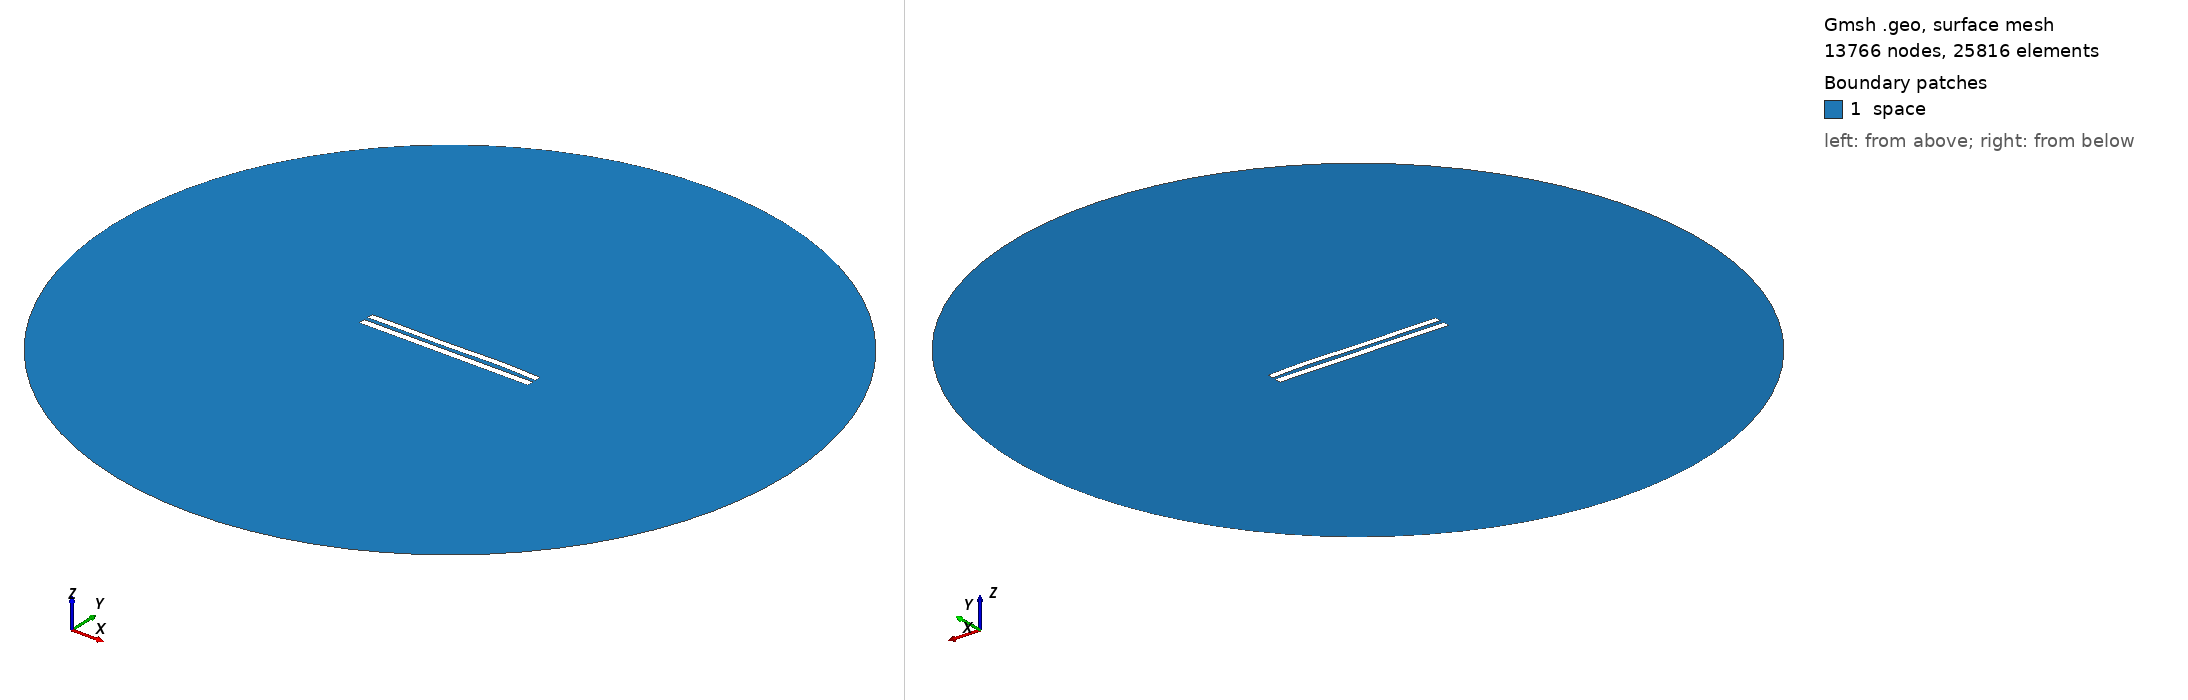

Gmsh geometry script, surface-meshed: 13766 nodes, 25816 surface elements. Boundary patches (legend numbers): 1 space. Left view from above one corner, right view from below the opposite corner. Legend entries are the model's physical surfaces. The drawing asked Gmsh for element sizes between 1% and 20% of the model's largest extent; the script's own settings can give other sizes.

=== 6080.geo (drawn) ===
//---------------------------------------
// Geometry kernel
//---------------------------------------

SetFactory("OpenCASCADE");



//---------------------------------------
// Parameters of the geometry
//---------------------------------------

// Overetch of the upper plate
overetch = 0.125;

// Distance between the plates
distance = 2.5;

// Discretization over the x axis (for the deformation)
nx = 50; 

// Length of the plate
L = 100 - overetch; 

// Number of modes
n = 4; 

// 1st mode coefficient
coeff(1) = 0.07499999999999998;
beta(1) = 0.596864 * 3.1415926535 / L;

// 2nd mode coefficient
coeff(2) = 0.07499999999999998;
beta(2) = 1.49418 * 3.1415926535 / L;

// 3rd mode coefficient
coeff(3) = -0.15;
beta(3) = 2.50025 * 3.1415926535 / L;

// 4th mode coefficient
coeff(4) = 0.15;
beta(4) = 3.49999 * 3.1415926535 / L;



//---------------------------------------
// Upper plate (deformed rectangle)
//---------------------------------------

// Coordiantes of the upper plate
xmin = -50;
xmax = 50 - overetch;

// Height of the upper plate
yheight = 4 - 2 * overetch;

// Indexes of the points
UpperID[] = {};
LowerID[] = {};
LeftID[] = {};
RightID[] = {};

// Point index
p = 1;

// Horizontal edges
For i In {1:nx}
    x = xmin + (i-1)*(xmax - xmin)/(nx-1);

    y_bottom = distance / 2 + overetch;
    For j In {1:n}
        C = (Cosh(beta(j)*L) + Cos(beta(j)*L)) / (Sinh(beta(j)*L) + Sin(beta(j)*L));
        y_bottom  = y_bottom + coeff(j) * (Cosh(beta(j)*(x+50)) - Cos(beta(j)*(x+50)) - C * (Sinh(beta(j)*(x+50)) - Sin(beta(j)*(x+50))));
    EndFor

    y_top = y_bottom + yheight;

    Point(p) = {x, y_top, 0, 1.0};
    UpperID[i] = p;
    p = p + 1;

    Point(p) = {x, y_bottom, 0, 1.0};
    LowerID[i] = p;
    p = p + 1;
EndFor

// Create point lists
UpperPts[] = {}; LowerPts[] = {};
For i In {1:nx}
  UpperPts[] += {UpperID[i]};
  LowerPts[] += {LowerID[i]};
EndFor

// Build splines
Spline(1) = {UpperPts[]};
Spline(2) = {LowerPts[]};
Line(3) = {LowerPts[nx-1], UpperPts[nx-1]};
Line(4) = {LowerPts[0], UpperPts[0]};

// Build the plane surface
Curve Loop(1) = {2, 3, -1, -4};
Plane Surface(1) = {1};



//---------------------------------------
// Lower plate (rectangle)
//---------------------------------------

// Vertices
Point(1001) = {-50, -1, 0, 1.0};
Point(1002) = { 50, -1, 0, 1.0};
Point(1003) = { 50,  -5, 0, 1.0};
Point(1004) = {-50,  -5, 0, 1.0};

// Edges
Line(5) = {1001, 1002};
Line(6) = {1002, 1003};
Line(7) = {1003, 1004};
Line(8) = {1004, 1001};

// Plane surface
Line Loop(2) = {5, 6, 7, 8};
Plane Surface(2) = {2}; 



//---------------------------------------
// Outer (fictious) boundary
//---------------------------------------

// Points
Point(1005) = {0, 0, 0};       // Center
Point(1006) = {200, 0, 0};     // Start point
Point(1007) = {0, 200, 0};     // 90 degrees
Point(1008) = {-200, 0, 0};    // 180 degrees
Point(1009) = {0, -200, 0};    // 270 degrees

// Circle arcs (each needs start, center, end)
Circle(9) = {1006, 1005, 1007};
Circle(10) = {1007, 1005, 1008};
Circle(11) = {1008, 1005, 1009};
Circle(12) = {1009, 1005, 1006};

// Plane surface for the entire domain
Curve Loop(3) = {9, 10, 11, 12};
Surface(3) = {3};

// Subtract the plates from the whole domain to obtain the actual domain where we want to solve the equations
BooleanDifference{ Surface{3}; Delete; }{ Surface{1}; Surface{2}; Delete; }




//---------------------------------------
// Transfinite Lines/Curves
//---------------------------------------

// Set the number of points on the boundaries
r = 7;

// Plates
Transfinite Curve {1, 2} = 50*r Using Progression 1;
Transfinite Curve {3, 4} = 2*r Using Progression 1;
Transfinite Line {5, 7} = 50*r Using Progression 1;
Transfinite Line {6, 8} = 2*r Using Progression 1;

// Outer boundary
Transfinite Line {9, 10, 11, 12} = 20 Using Progression 1;



//---------------------------------------
// Physical groups
//---------------------------------------                

// Physical curves (boundaries)
Physical Line("force_segment", 10) = {2};
Physical Line("upper_plate", 11) = {1, 3, 4};
Physical Line("lower_plate", 12) = {5, 6, 7, 8};
Physical Line("boundary", 20) = {9, 10, 11, 12};

// Physical Surfaces
Physical Surface("space", 30) = {3};



//---------------------------------------
// 6. Generate the Mesh
//---------------------------------------

// 2D mesh generation
Mesh 2;
